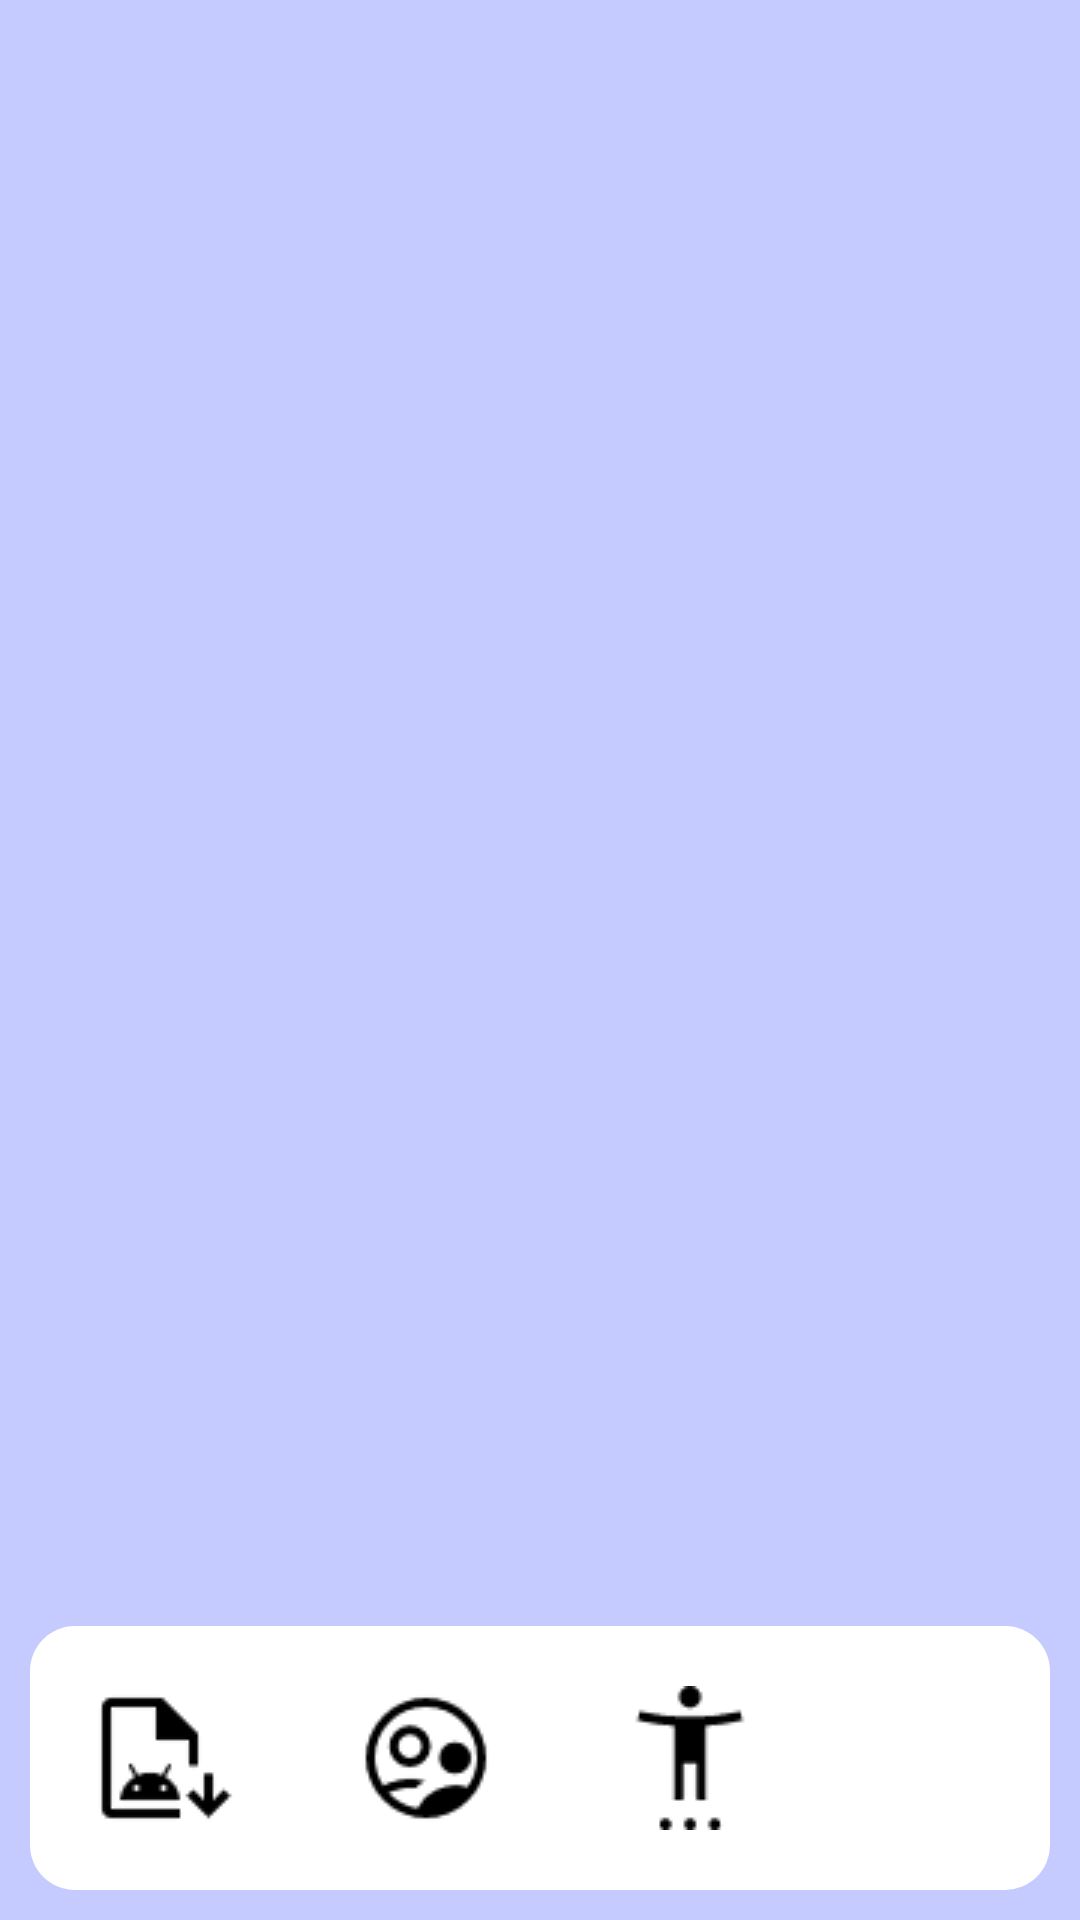

Write the Android layout XML for this screen, with the resource values it uses.
<!-- AndroidManifest.xml: application theme AppTheme -->
<!-- res/layout/activity_start_app.xml -->
<?xml version="1.0" encoding="utf-8"?>
<LinearLayout
	xmlns:android="http://schemas.android.com/apk/res/android"
	android:layout_width="match_parent"
	android:layout_height="match_parent"
	android:gravity="top|center"
	android:background="#C6CBFF"
	android:orientation="vertical"
	android:layout_gravity="top">

	<TextView
		android:id="@+id/list_services"
		android:layout_width="wrap_content"
		android:layout_height="wrap_content"
		android:text=""
		android:textAppearance="?android:attr/textAppearanceLarge"
		android:gravity="center"/>

	<FrameLayout
		android:id="@+id/sframe"
		android:layout_width="match_parent"
		android:layout_height="wrap_content"
		android:layout_weight="1"/>

	<LinearLayout
		android:orientation="horizontal"
		android:layout_width="wrap_content"
		android:layout_height="wrap_content"
		android:gravity="top|center"
		android:layout_gravity="top|center"
		android:layout_margin="10dp"
		android:background="@drawable/search">

		<ImageButton
			android:id="@+id/bfraglistsystemapps"
			android:layout_width="wrap_content"
			style="?android:attr/buttonBarButtonStyle"
			android:layout_height="wrap_content"
			android:src="@drawable/apk_install1"
			android:layout_margin="10dp"
			android:padding="10dp"/>

		<ImageButton
			android:id="@+id/bfraglistuserapps"
			android:layout_width="wrap_content"
			style="?android:attr/buttonBarButtonStyle"
			android:layout_height="wrap_content"
			android:src="@drawable/supervised_user1"
			android:layout_margin="10dp"
			android:padding="10dp"/>

		<ImageButton
			android:id="@+id/bfraglistuserdataapps"
			android:layout_width="wrap_content"
			style="?android:attr/buttonBarButtonStyle"
			android:layout_height="wrap_content"
			android:src="@drawable/settings_accessibility1"
			android:layout_margin="10dp"
			android:padding="10dp"/>

		<ImageButton
			android:id="@+id/bfragsettings"
			android:layout_width="wrap_content"
			style="?android:attr/buttonBarButtonStyle"
			android:layout_height="wrap_content"
			android:src="@drawable/settings2"
			android:layout_margin="10dp"
			android:padding="10dp"/>

	</LinearLayout>

</LinearLayout>
<!-- resources referenced by this layout -->
<resources>
  <!-- drawable apk_install1: png bitmap (drawable, 850 bytes) -->
  <!-- drawable search (drawable) -->
  <?xml version="1.0" encoding="utf-8"?>
  <shape xmlns:android="http://schemas.android.com/apk/res/android"
      android:shape="rectangle" 
      android:padding="20dp">
  
      <solid android:color="#FFFFFF" />
      <corners
          android:bottomRightRadius="15dp"
          android:bottomLeftRadius="15dp"
          android:topLeftRadius="15dp"
          android:topRightRadius="15dp" />
  </shape>
  <!-- drawable settings_accessibility1: png bitmap (drawable, 814 bytes) -->
  <!-- drawable supervised_user1: png bitmap (drawable, 1391 bytes) -->
  <style name="AppTheme" parent="@android:style/Theme.Material.Light.NoActionBar">
  		<item name="windowNoTitle">true</item>
  		<item name="windowActionBar">false</item>
  		<item name="android:windowFullscreen">false</item>
  		<item name="android:windowContentOverlay">@null</item>
  		
  		<item name="colorPrimary">@color/colorPrimary</item>
  		<item name="colorPrimaryDark">@color/colorPrimaryDark</item>
  		<item name="colorAccent">@color/colorAccent</item>
  		<item name="android:navigationBarColor">@color/colorPrimary</item>
  		<item name="android:windowBackground">@color/colorPrimary</item>
  		<item name="android:statusBarColor">@color/colorPrimary</item>
  	</style>
  <color name="colorPrimary">#C6CBFF</color>
  <color name="colorPrimaryDark">#C6CBFF</color>
  <color name="colorAccent">#C6CBFF</color>
</resources>
